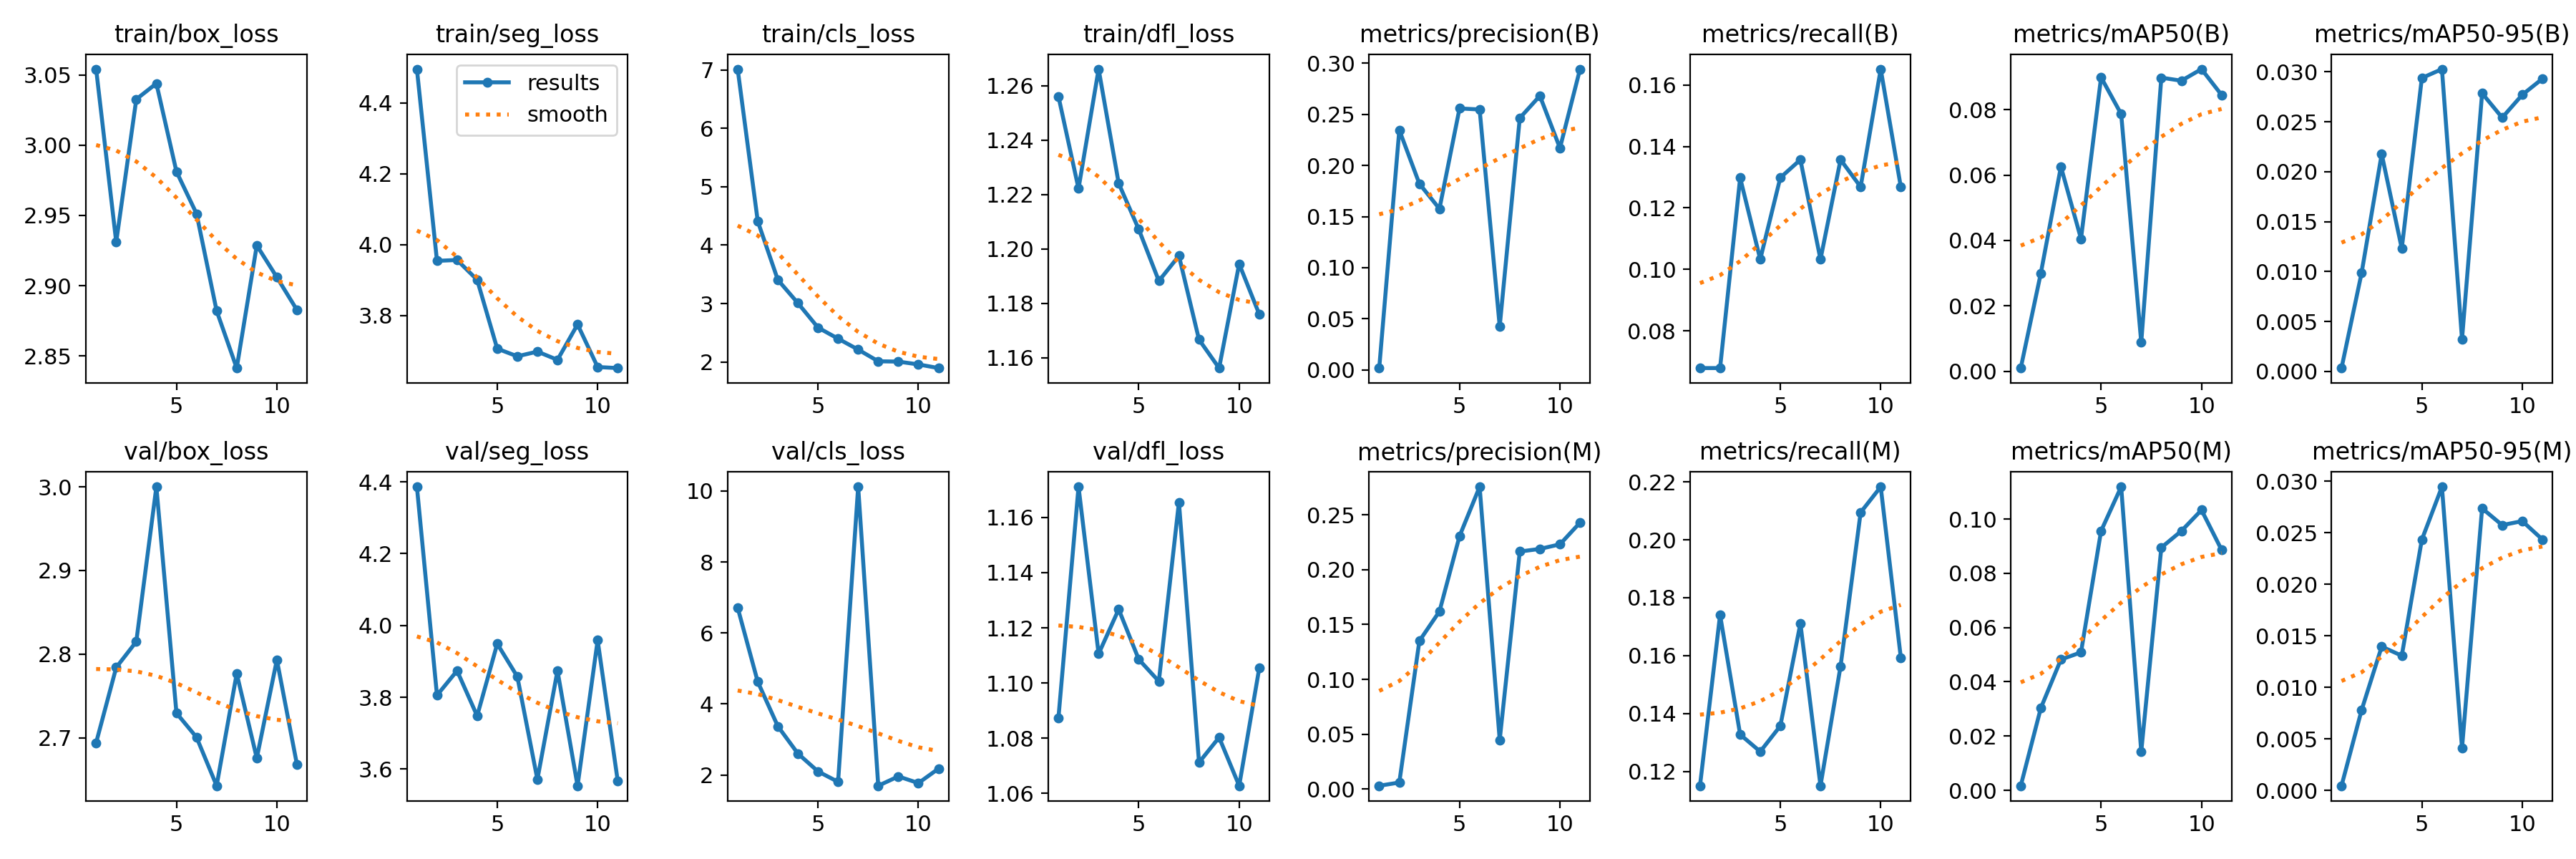

Values plotted in this chart, from the file beside it:
epoch, time, train/box_loss, train/seg_loss, train/cls_loss, train/dfl_loss, metrics/precision(B), metrics/recall(B), metrics/mAP50(B), metrics/mAP50-95(B), metrics/precision(M), metrics/recall(M), metrics/mAP50(M), metrics/mAP50-95(M), val/box_loss, val/seg_loss, val/cls_loss, val/dfl_loss, lr/pg0, lr/pg1, lr/pg2
1, 24.39, 3.054, 4.496, 7.014, 1.256, 0.0017, 0.06785, 0.00096, 0.00034, 0.00289, 0.115, 0.00167, 0.00044, 2.694, 4.386, 6.712, 1.087, 0.0006573, 0.0006573, 0.0006573
2, 32.29, 2.931, 3.954, 4.409, 1.222, 0.2347, 0.06785, 0.02999, 0.00986, 0.00585, 0.174, 0.03032, 0.00779, 2.784, 3.806, 4.624, 1.171, 0.001311, 0.001311, 0.001311
3, 39.99, 3.033, 3.957, 3.405, 1.266, 0.1822, 0.1298, 0.06254, 0.02177, 0.135, 0.1327, 0.0482, 0.01395, 2.815, 3.874, 3.372, 1.111, 0.001951, 0.001951, 0.001951
4, 47.68, 3.044, 3.9, 3.007, 1.224, 0.1576, 0.1032, 0.0405, 0.01231, 0.162, 0.1268, 0.05085, 0.01307, 3, 3.748, 2.601, 1.127, 0.001941, 0.001941, 0.001941
5, 55.37, 2.981, 3.706, 2.588, 1.207, 0.2559, 0.1298, 0.08988, 0.02938, 0.2307, 0.1357, 0.09561, 0.02434, 2.729, 3.949, 2.1, 1.109, 0.001921, 0.001921, 0.001921
6, 64.47, 2.951, 3.684, 2.399, 1.188, 0.2549, 0.1357, 0.07866, 0.03027, 0.2757, 0.1711, 0.1119, 0.02947, 2.701, 3.858, 1.806, 1.101, 0.001901, 0.001901, 0.001901
7, 74.54, 2.882, 3.698, 2.211, 1.197, 0.04252, 0.1032, 0.00881, 0.00323, 0.04471, 0.115, 0.01424, 0.0041, 2.643, 3.571, 10.12, 1.165, 0.001881, 0.001881, 0.001881
8, 82.45, 2.841, 3.674, 2.011, 1.167, 0.2465, 0.1357, 0.08978, 0.02785, 0.2166, 0.1563, 0.08948, 0.02738, 2.777, 3.874, 1.696, 1.071, 0.001861, 0.001861, 0.001861
9, 89.93, 2.929, 3.774, 2.006, 1.156, 0.2682, 0.1268, 0.08885, 0.02541, 0.219, 0.2094, 0.0956, 0.02575, 2.676, 3.554, 1.959, 1.08, 0.001842, 0.001842, 0.001842
10, 97.56, 2.906, 3.654, 1.957, 1.195, 0.2171, 0.1652, 0.0924, 0.0277, 0.2232, 0.2183, 0.1033, 0.02614, 2.793, 3.959, 1.772, 1.063, 0.001822, 0.001822, 0.001822
11, 105.2, 2.883, 3.651, 1.895, 1.176, 0.2944, 0.1268, 0.0845, 0.0293, 0.243, 0.1593, 0.08865, 0.02436, 2.668, 3.567, 2.178, 1.105, 0.001802, 0.001802, 0.001802
